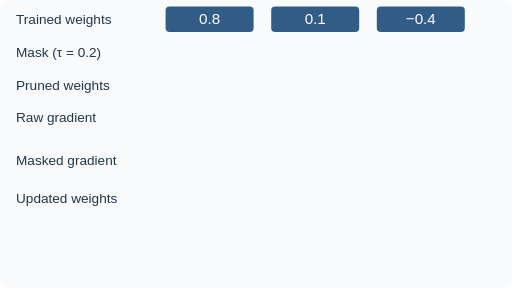
t = 0.00 s
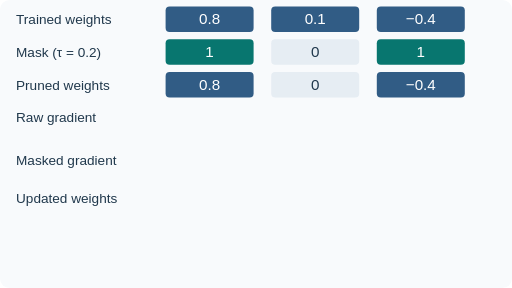
t = 1.80 s
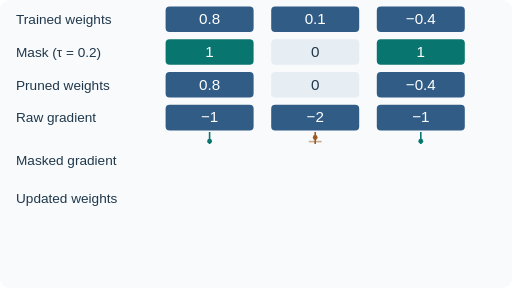
t = 3.31 s
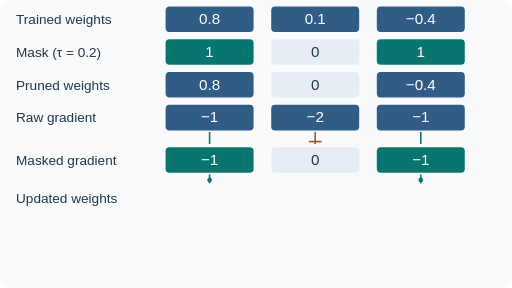
t = 4.98 s
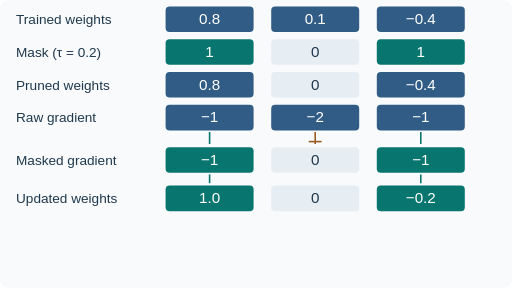
t = 6.51 s
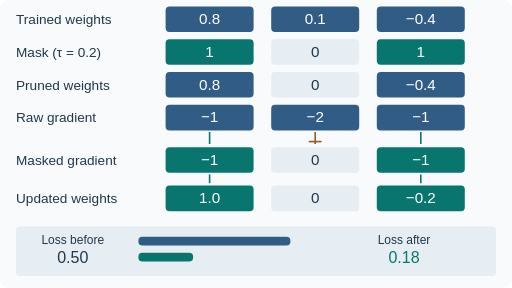
t = 8.47 s

The animated SVG that drew these frames (rendered in a browser with its animation timeline set to each time). Animation: 32 SMIL elements (animate=32); frames cover the first 8.46 s, repeats indefinitely.

<svg xmlns="http://www.w3.org/2000/svg" viewBox="0 0 640 360" width="640" height="360" role="img" font-family="Arial,sans-serif"><title>Fixed-mask gradient update</title><desc>Trace a fixed pruning mask, block the removed gradient, and update only surviving weights.</desc><rect width="640" height="360" rx="12" fill="#f8fafc"/><text x="20" y="30" font-size="17" fill="#20384c" text-anchor="start">Trained weights</text><rect x="207" y="8" width="110" height="32" rx="5" fill="#315c85"/><text x="262" y="30" font-size="19" fill="white" text-anchor="middle">0.8</text><rect x="339" y="8" width="110" height="32" rx="5" fill="#315c85"/><text x="394" y="30" font-size="19" fill="white" text-anchor="middle">0.1</text><rect x="471" y="8" width="110" height="32" rx="5" fill="#315c85"/><text x="526" y="30" font-size="19" fill="white" text-anchor="middle">−0.4</text><text x="20" y="71" font-size="17" fill="#20384c" text-anchor="start">Mask (τ = 0.2)</text><g opacity="0"><animate attributeName="opacity" dur="12s" repeatCount="indefinite" values="0;0;1;1;0" keyTimes="0;0.041666666666666664;0.06;0.9666666666666667;1"/><rect x="207" y="49" width="110" height="32" rx="5" fill="#08766f"/><text x="262" y="71" font-size="19" fill="white" text-anchor="middle">1</text></g><g opacity="0"><animate attributeName="opacity" dur="12s" repeatCount="indefinite" values="0;0;1;1;0" keyTimes="0;0.041666666666666664;0.06;0.9666666666666667;1"/><rect x="339" y="49" width="110" height="32" rx="5" fill="#e6edf3"/><text x="394" y="71" font-size="19" fill="#20384c" text-anchor="middle">0</text></g><g opacity="0"><animate attributeName="opacity" dur="12s" repeatCount="indefinite" values="0;0;1;1;0" keyTimes="0;0.041666666666666664;0.06;0.9666666666666667;1"/><rect x="471" y="49" width="110" height="32" rx="5" fill="#08766f"/><text x="526" y="71" font-size="19" fill="white" text-anchor="middle">1</text></g><text x="20" y="112" font-size="17" fill="#20384c" text-anchor="start">Pruned weights</text><g opacity="0"><animate attributeName="opacity" dur="12s" repeatCount="indefinite" values="0;0;1;1;0" keyTimes="0;0.09999999999999999;0.11833333333333333;0.9666666666666667;1"/><rect x="207" y="90" width="110" height="32" rx="5" fill="#315c85"/><text x="262" y="112" font-size="19" fill="white" text-anchor="middle">0.8</text></g><g opacity="0"><animate attributeName="opacity" dur="12s" repeatCount="indefinite" values="0;0;1;1;0" keyTimes="0;0.09999999999999999;0.11833333333333333;0.9666666666666667;1"/><rect x="339" y="90" width="110" height="32" rx="5" fill="#e6edf3"/><text x="394" y="112" font-size="19" fill="#20384c" text-anchor="middle">0</text></g><g opacity="0"><animate attributeName="opacity" dur="12s" repeatCount="indefinite" values="0;0;1;1;0" keyTimes="0;0.09999999999999999;0.11833333333333333;0.9666666666666667;1"/><rect x="471" y="90" width="110" height="32" rx="5" fill="#315c85"/><text x="526" y="112" font-size="19" fill="white" text-anchor="middle">−0.4</text></g><text x="20" y="153" font-size="17" fill="#20384c" text-anchor="start">Raw gradient</text><g opacity="0"><animate attributeName="opacity" dur="12s" repeatCount="indefinite" values="0;0;1;1;0" keyTimes="0;0.16666666666666666;0.18500000000000003;0.9666666666666667;1"/><rect x="207" y="131" width="110" height="32" rx="5" fill="#315c85"/><text x="262" y="153" font-size="19" fill="white" text-anchor="middle">−1</text></g><g opacity="0"><animate attributeName="opacity" dur="12s" repeatCount="indefinite" values="0;0;1;1;0" keyTimes="0;0.16666666666666666;0.18500000000000003;0.9666666666666667;1"/><rect x="339" y="131" width="110" height="32" rx="5" fill="#315c85"/><text x="394" y="153" font-size="19" fill="white" text-anchor="middle">−2</text></g><g opacity="0"><animate attributeName="opacity" dur="12s" repeatCount="indefinite" values="0;0;1;1;0" keyTimes="0;0.16666666666666666;0.18500000000000003;0.9666666666666667;1"/><rect x="471" y="131" width="110" height="32" rx="5" fill="#315c85"/><text x="526" y="153" font-size="19" fill="white" text-anchor="middle">−1</text></g><g opacity="0"><animate attributeName="opacity" dur="12s" repeatCount="indefinite" values="0;0;1;1;0" keyTimes="0;0.225;0.24333333333333337;0.9666666666666667;1"/><path d="M262 165V180" fill="none" stroke="#08766f" stroke-width="2"/></g><circle cx="262" cy="165" r="3" fill="#08766f" opacity="0"><animate attributeName="opacity" dur="12s" repeatCount="indefinite" values="0;0;1;1;0;0" keyTimes="0;0.23;0.25;0.29;0.31;1"/><animate attributeName="cy" dur="12s" repeatCount="indefinite" values="165;165;180;180" keyTimes="0;0.23;0.29;1"/></circle><g opacity="0"><animate attributeName="opacity" dur="12s" repeatCount="indefinite" values="0;0;1;1;0" keyTimes="0;0.225;0.24333333333333337;0.9666666666666667;1"/><path d="M394 165V180" fill="none" stroke="#9a5a20" stroke-width="2"/></g><g opacity="0"><animate attributeName="opacity" dur="12s" repeatCount="indefinite" values="0;0;1;1;0" keyTimes="0;0.26666666666666666;0.28500000000000003;0.9666666666666667;1"/><path d="M386 177H402" fill="none" stroke="#9a5a20" stroke-width="2"/></g><circle cx="394" cy="165" r="3" fill="#9a5a20" opacity="0"><animate attributeName="opacity" dur="12s" repeatCount="indefinite" values="0;0;1;1;0;0" keyTimes="0;0.23;0.25;0.29;0.31;1"/><animate attributeName="cy" dur="12s" repeatCount="indefinite" values="165;165;174;174" keyTimes="0;0.23;0.29;1"/></circle><g opacity="0"><animate attributeName="opacity" dur="12s" repeatCount="indefinite" values="0;0;1;1;0" keyTimes="0;0.225;0.24333333333333337;0.9666666666666667;1"/><path d="M526 165V180" fill="none" stroke="#08766f" stroke-width="2"/></g><circle cx="526" cy="165" r="3" fill="#08766f" opacity="0"><animate attributeName="opacity" dur="12s" repeatCount="indefinite" values="0;0;1;1;0;0" keyTimes="0;0.23;0.25;0.29;0.31;1"/><animate attributeName="cy" dur="12s" repeatCount="indefinite" values="165;165;180;180" keyTimes="0;0.23;0.29;1"/></circle><text x="20" y="206" font-size="17" fill="#20384c" text-anchor="start">Masked gradient</text><g opacity="0"><animate attributeName="opacity" dur="12s" repeatCount="indefinite" values="0;0;1;1;0" keyTimes="0;0.30833333333333335;0.3266666666666667;0.9666666666666667;1"/><rect x="207" y="184" width="110" height="32" rx="5" fill="#08766f"/><text x="262" y="206" font-size="19" fill="white" text-anchor="middle">−1</text></g><g opacity="0"><animate attributeName="opacity" dur="12s" repeatCount="indefinite" values="0;0;1;1;0" keyTimes="0;0.30833333333333335;0.3266666666666667;0.9666666666666667;1"/><rect x="339" y="184" width="110" height="32" rx="5" fill="#e6edf3"/><text x="394" y="206" font-size="19" fill="#20384c" text-anchor="middle">0</text></g><g opacity="0"><animate attributeName="opacity" dur="12s" repeatCount="indefinite" values="0;0;1;1;0" keyTimes="0;0.30833333333333335;0.3266666666666667;0.9666666666666667;1"/><rect x="471" y="184" width="110" height="32" rx="5" fill="#08766f"/><text x="526" y="206" font-size="19" fill="white" text-anchor="middle">−1</text></g><g opacity="0"><animate attributeName="opacity" dur="12s" repeatCount="indefinite" values="0;0;1;1;0" keyTimes="0;0.3666666666666667;0.385;0.9666666666666667;1"/><path d="M262 218V229" fill="none" stroke="#08766f" stroke-width="2"/></g><circle cx="262" cy="218" r="3" fill="#08766f" opacity="0"><animate attributeName="opacity" dur="12s" repeatCount="indefinite" values="0;0;1;1;0;0" keyTimes="0;0.37;0.39;0.44;0.46;1"/><animate attributeName="cy" dur="12s" repeatCount="indefinite" values="218;218;229;229" keyTimes="0;0.37;0.44;1"/></circle><g opacity="0"><animate attributeName="opacity" dur="12s" repeatCount="indefinite" values="0;0;1;1;0" keyTimes="0;0.3666666666666667;0.385;0.9666666666666667;1"/><path d="M526 218V229" fill="none" stroke="#08766f" stroke-width="2"/></g><circle cx="526" cy="218" r="3" fill="#08766f" opacity="0"><animate attributeName="opacity" dur="12s" repeatCount="indefinite" values="0;0;1;1;0;0" keyTimes="0;0.37;0.39;0.44;0.46;1"/><animate attributeName="cy" dur="12s" repeatCount="indefinite" values="218;218;229;229" keyTimes="0;0.37;0.44;1"/></circle><text x="20" y="254" font-size="17" fill="#20384c" text-anchor="start">Updated weights</text><g opacity="0"><animate attributeName="opacity" dur="12s" repeatCount="indefinite" values="0;0;1;1;0" keyTimes="0;0.4666666666666666;0.48499999999999993;0.9666666666666667;1"/><rect x="207" y="232" width="110" height="32" rx="5" fill="#08766f"/><text x="262" y="254" font-size="19" fill="white" text-anchor="middle">1.0</text></g><g opacity="0"><animate attributeName="opacity" dur="12s" repeatCount="indefinite" values="0;0;1;1;0" keyTimes="0;0.4666666666666666;0.48499999999999993;0.9666666666666667;1"/><rect x="339" y="232" width="110" height="32" rx="5" fill="#e6edf3"/><text x="394" y="254" font-size="19" fill="#20384c" text-anchor="middle">0</text></g><g opacity="0"><animate attributeName="opacity" dur="12s" repeatCount="indefinite" values="0;0;1;1;0" keyTimes="0;0.4666666666666666;0.48499999999999993;0.9666666666666667;1"/><rect x="471" y="232" width="110" height="32" rx="5" fill="#08766f"/><text x="526" y="254" font-size="19" fill="white" text-anchor="middle">−0.2</text></g><g opacity="0"><animate attributeName="opacity" dur="12s" repeatCount="indefinite" values="0;0;1;1;0" keyTimes="0;0.6;0.6183333333333333;0.9666666666666667;1"/><rect x="20" y="283" width="600" height="62" rx="5" fill="#e6edf3"/><text x="91" y="305" font-size="15" fill="#20384c" text-anchor="middle">Loss before</text><text x="91" y="329" font-size="20" fill="#20384c" text-anchor="middle">0.50</text><rect x="173" y="296" width="190" height="11" rx="5" fill="#315c85"/><rect x="173" y="316" width="68.4" height="11" rx="5" fill="#08766f"/><text x="505" y="305" font-size="15" fill="#20384c" text-anchor="middle">Loss after</text><text x="505" y="329" font-size="20" fill="#08766f" text-anchor="middle">0.18</text></g></svg>
